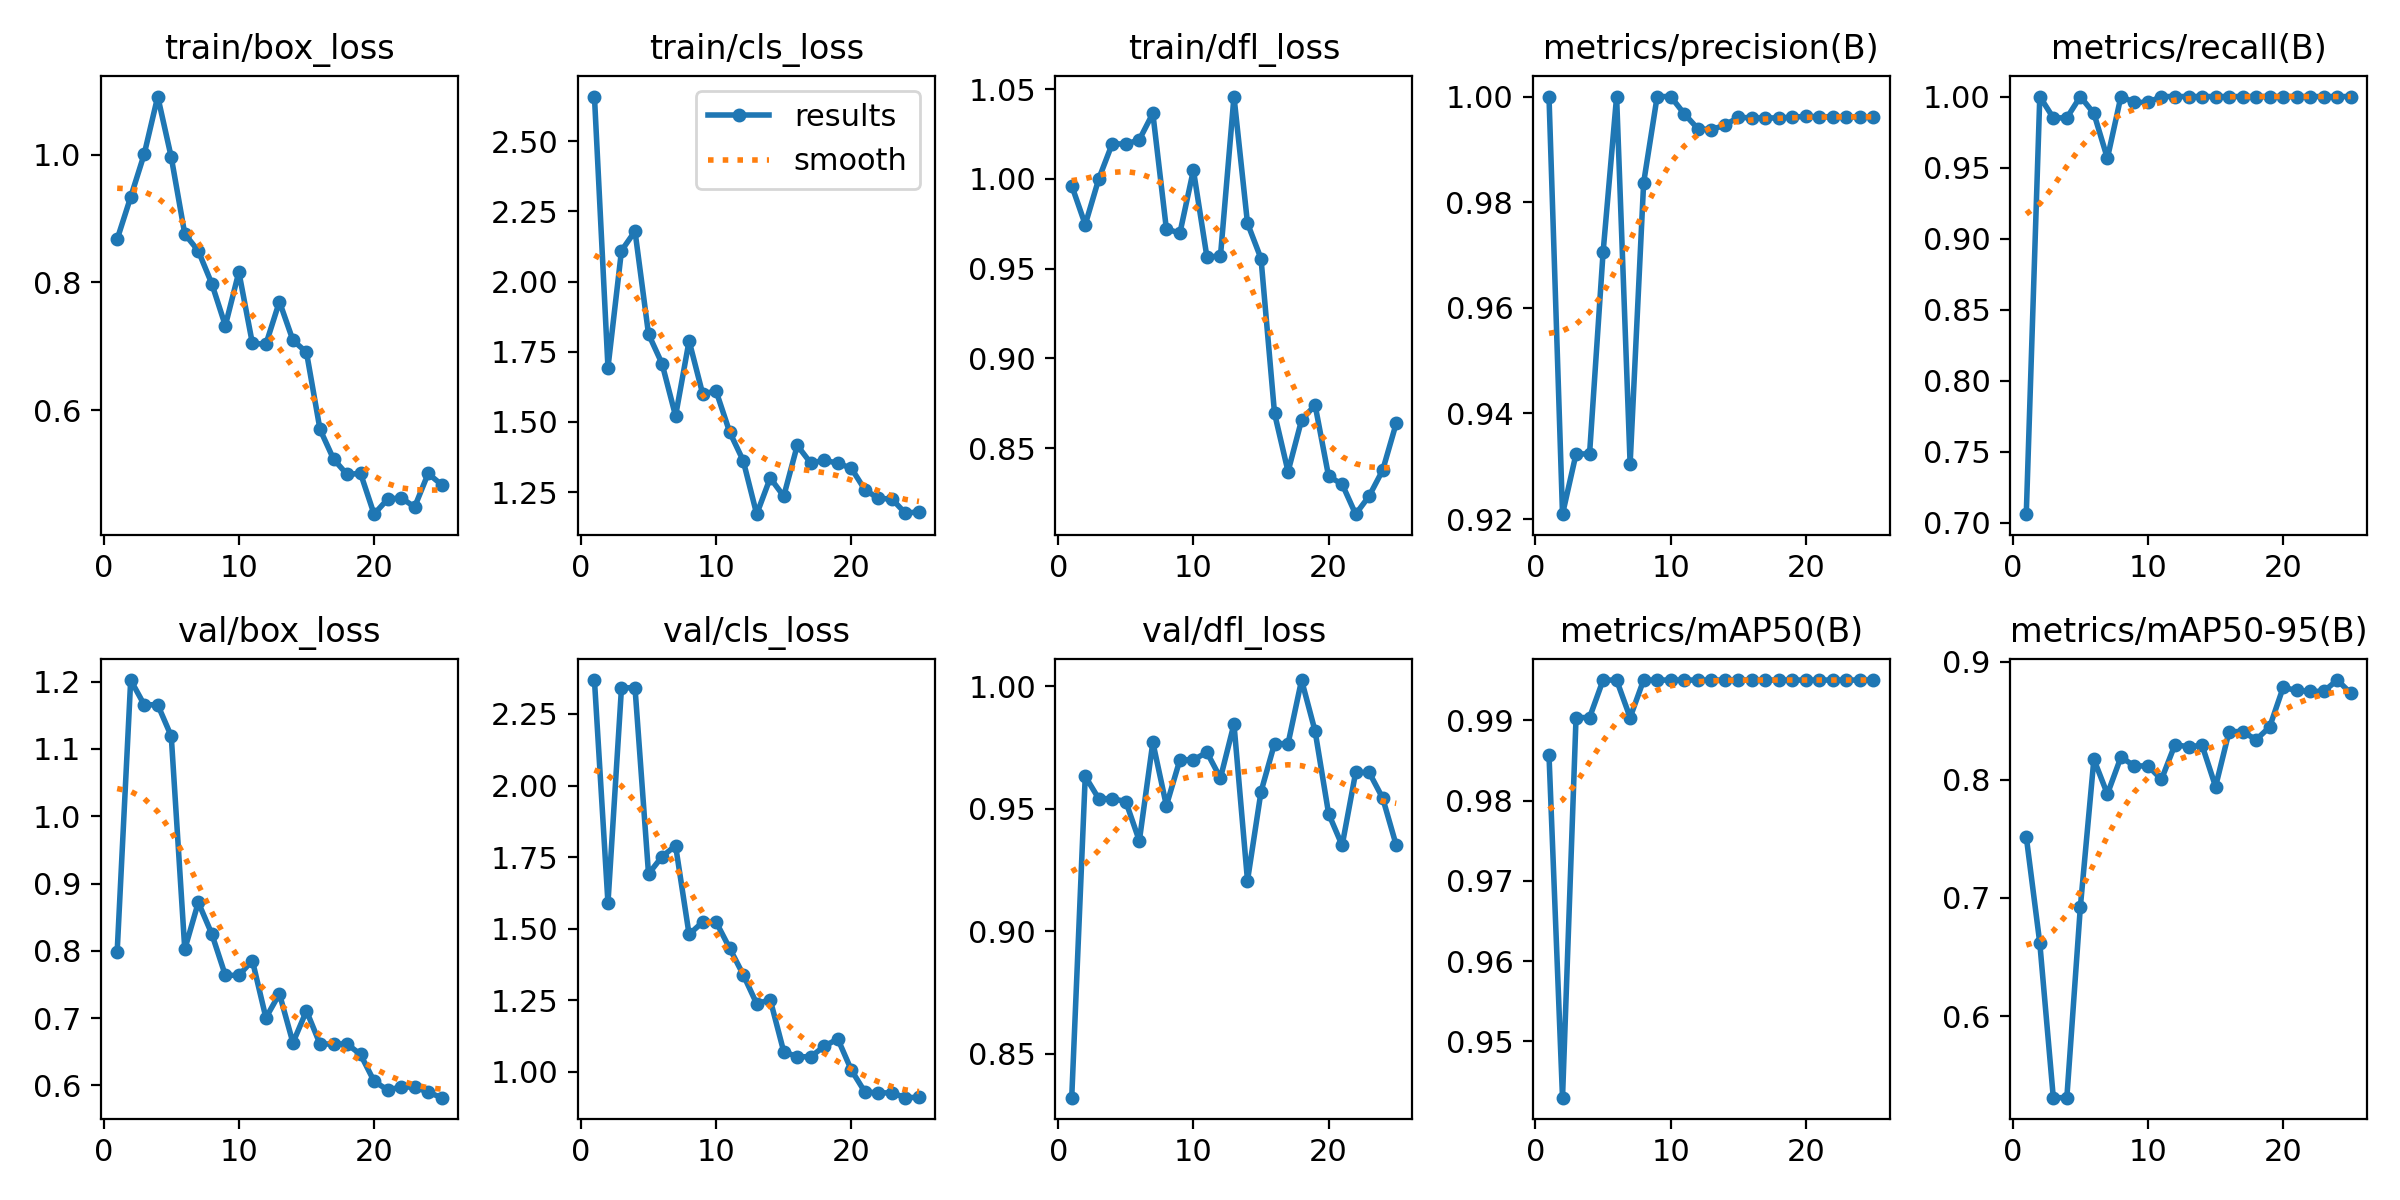

Data behind this chart, as committed beside it:
epoch, time, train/box_loss, train/cls_loss, train/dfl_loss, metrics/precision(B), metrics/recall(B), metrics/mAP50(B), metrics/mAP50-95(B), val/box_loss, val/cls_loss, val/dfl_loss, lr/pg0, lr/pg1, lr/pg2
1, 57.7, 0.8676, 2.659, 0.9963, 1, 0.706, 0.9857, 0.7518, 0.7987, 2.369, 0.8321, 0.00052, 0.00052, 0.00052
2, 113.5, 0.9336, 1.694, 0.9746, 0.9209, 1, 0.943, 0.6619, 1.202, 1.59, 0.9632, 0.001018, 0.001018, 0.001018
3, 170.2, 1.001, 2.11, 1, 0.9323, 0.985, 0.9903, 0.531, 1.166, 2.341, 0.9541, 0.001473, 0.001473, 0.001473
4, 229.9, 1.091, 2.179, 1.02, 0.9323, 0.985, 0.9903, 0.531, 1.166, 2.341, 0.9541, 0.001762, 0.001762, 0.001762
5, 284.4, 0.996, 1.813, 1.019, 0.9705, 1, 0.995, 0.6924, 1.119, 1.691, 0.9529, 0.001683, 0.001683, 0.001683
6, 340.8, 0.8759, 1.707, 1.022, 1, 0.9882, 0.995, 0.8173, 0.8023, 1.752, 0.9369, 0.001604, 0.001604, 0.001604
7, 397, 0.8493, 1.521, 1.037, 0.9304, 0.9565, 0.9903, 0.7879, 0.872, 1.79, 0.977, 0.001525, 0.001525, 0.001525
8, 452.4, 0.798, 1.789, 0.9721, 0.9837, 1, 0.995, 0.8192, 0.8251, 1.48, 0.9512, 0.001446, 0.001446, 0.001446
9, 509.8, 0.7324, 1.601, 0.9698, 1, 0.9959, 0.995, 0.8117, 0.7635, 1.523, 0.9699, 0.001366, 0.001366, 0.001366
10, 564.2, 0.8164, 1.609, 1.005, 1, 0.9959, 0.995, 0.8117, 0.7635, 1.523, 0.9699, 0.001287, 0.001287, 0.001287
11, 620.3, 0.7047, 1.464, 0.9565, 0.9968, 1, 0.995, 0.8003, 0.7856, 1.432, 0.973, 0.001208, 0.001208, 0.001208
12, 675.4, 0.7033, 1.362, 0.9571, 0.9939, 1, 0.995, 0.8298, 0.7004, 1.34, 0.9625, 0.001129, 0.001129, 0.001129
13, 730.5, 0.7701, 1.171, 1.046, 0.9937, 1, 0.995, 0.8279, 0.7362, 1.238, 0.9845, 0.00105, 0.00105, 0.00105
14, 786.8, 0.7095, 1.3, 0.9753, 0.9946, 1, 0.995, 0.8293, 0.6633, 1.252, 0.9206, 0.0009704, 0.0009704, 0.0009704
15, 841.1, 0.6908, 1.235, 0.9556, 0.9961, 1, 0.995, 0.7942, 0.7108, 1.07, 0.9569, 0.0008912, 0.0008912, 0.0008912
16, 896.4, 0.5703, 1.416, 0.8694, 0.996, 1, 0.995, 0.8408, 0.6615, 1.053, 0.9765, 0.000812, 0.000812, 0.000812
17, 952.3, 0.5238, 1.353, 0.837, 0.996, 1, 0.995, 0.8408, 0.6615, 1.053, 0.9765, 0.0007328, 0.0007328, 0.0007328
18, 1006, 0.4996, 1.364, 0.8657, 0.9959, 1, 0.995, 0.8339, 0.6616, 1.09, 1.002, 0.0006536, 0.0006536, 0.0006536
19, 1062, 0.5013, 1.353, 0.874, 0.9961, 1, 0.995, 0.8447, 0.6459, 1.115, 0.9816, 0.0005744, 0.0005744, 0.0005744
20, 1117, 0.4375, 1.335, 0.8343, 0.9962, 1, 0.995, 0.8782, 0.6062, 1.006, 0.9479, 0.0004952, 0.0004952, 0.0004952
21, 1173, 0.4609, 1.258, 0.83, 0.9962, 1, 0.995, 0.8756, 0.5931, 0.9299, 0.935, 0.000416, 0.000416, 0.000416
22, 1228, 0.4631, 1.228, 0.8133, 0.9962, 1, 0.995, 0.8748, 0.5975, 0.9266, 0.9648, 0.0003368, 0.0003368, 0.0003368
23, 1283, 0.4487, 1.225, 0.8234, 0.9962, 1, 0.995, 0.8748, 0.5975, 0.9266, 0.9648, 0.0002576, 0.0002576, 0.0002576
24, 1339, 0.5011, 1.175, 0.8378, 0.9961, 1, 0.995, 0.8844, 0.5898, 0.9098, 0.9543, 0.0001784, 0.0001784, 0.0001784
25, 1394, 0.4834, 1.18, 0.8639, 0.9962, 1, 0.995, 0.8733, 0.5817, 0.9111, 0.9351, 9.92e-05, 9.92e-05, 9.92e-05
